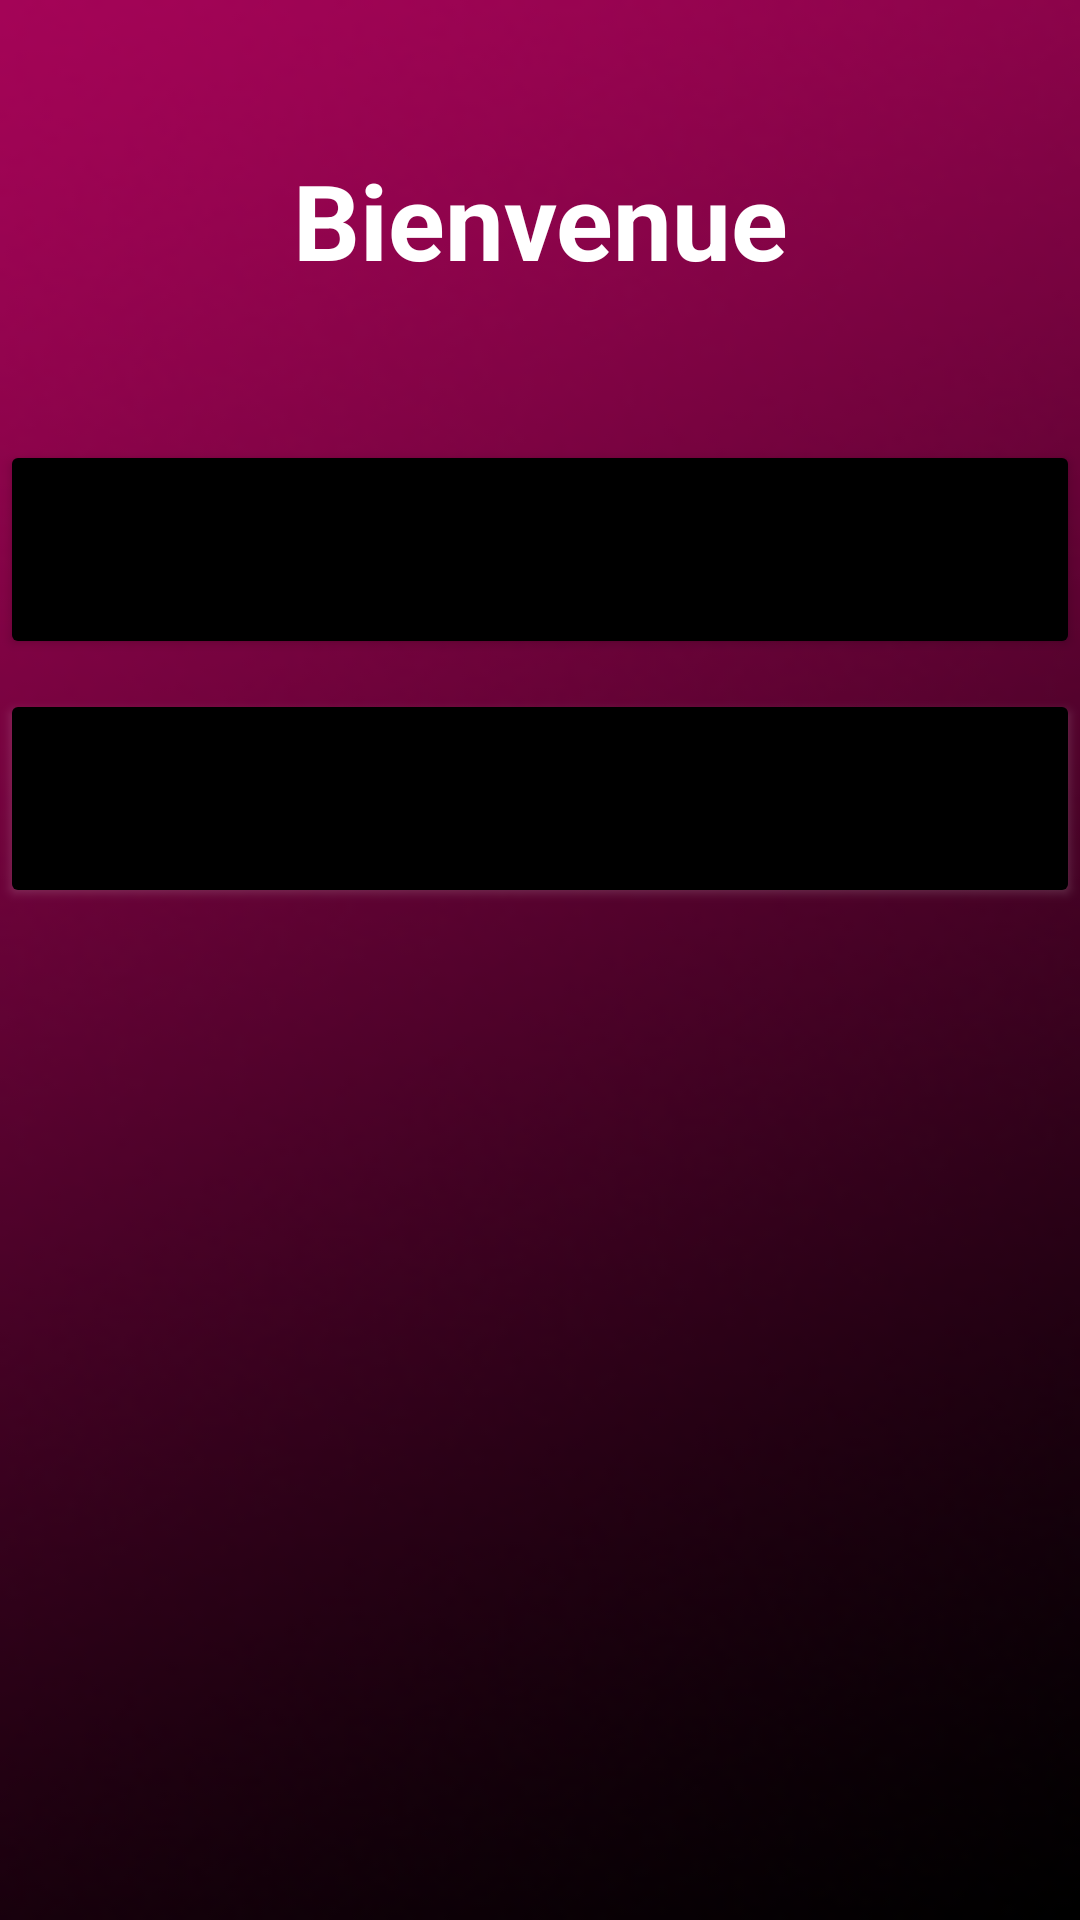

Write the Android layout XML for this screen, with the resource values it uses.
<!-- AndroidManifest.xml: application theme Theme.Isi -->
<!-- res/layout/activity_agent_tasks.xml -->
<?xml version="1.0" encoding="utf-8"?>
<RelativeLayout xmlns:android="http://schemas.android.com/apk/res/android"
    xmlns:app="http://schemas.android.com/apk/res-auto"
    xmlns:tools="http://schemas.android.com/tools"
    android:layout_width="match_parent"
    android:layout_height="match_parent"
    android:background="@drawable/back2"
    tools:context=".Activities.AgentTasksActivity">
    <TextView
        android:id="@+id/signin"
        android:layout_width="match_parent"
        android:layout_height="wrap_content"
        android:layout_margin="50dp"
        android:gravity="center"
        android:text="Bienvenue"
        android:textColor="@color/white"
        android:textSize="35dp"
        android:textStyle="bold" />
    <Button
        android:id="@+id/button_Task"
        android:layout_width="match_parent"
        android:layout_below="@id/signin"
        android:layout_height="73dp"
        android:shadowColor="#808080"
        android:backgroundTint="@color/black"
        android:text="My Tasks" />

    <Button
        android:id="@+id/button_Tasks"
        android:shadowColor="#808080"
        android:layout_width="match_parent"
        android:layout_height="73dp"
        android:layout_below="@+id/button_Task"
        android:layout_marginTop="10dp"
        android:backgroundTint="@color/black"
        android:outlineSpotShadowColor="@color/white"
        android:text="Group Tasks" />
</RelativeLayout>
<!-- resources referenced by this layout -->
<resources>
  <!-- drawable back2: png bitmap (drawable, 19928 bytes) -->
  <style name="Theme.Isi" parent="Theme.MaterialComponents.DayNight.NoActionBar">
          
          <item name="colorPrimary">@color/purple_500</item>
          <item name="colorPrimaryVariant">@color/purple_700</item>
          <item name="colorOnPrimary">@color/white</item>
          
          <item name="colorSecondary">@color/teal_200</item>
          <item name="colorSecondaryVariant">@color/teal_700</item>
          <item name="colorOnSecondary">@color/black</item>
          
          <item name="android:statusBarColor" tools:targetApi="l">?attr/colorPrimaryVariant</item>
          
      </style>
  <!-- not gathered from this repository: default colours our renderer supplied (Android Studio template values) -->
  <color name="purple_500">#FF6200EE</color>
  <color name="purple_700">#FF3700B3</color>
  <color name="teal_200">#FF03DAC5</color>
  <color name="teal_700">#FF018786</color>
  <color name="black">#FF000000</color>
  <color name="white">#FFFFFFFF</color>
</resources>
